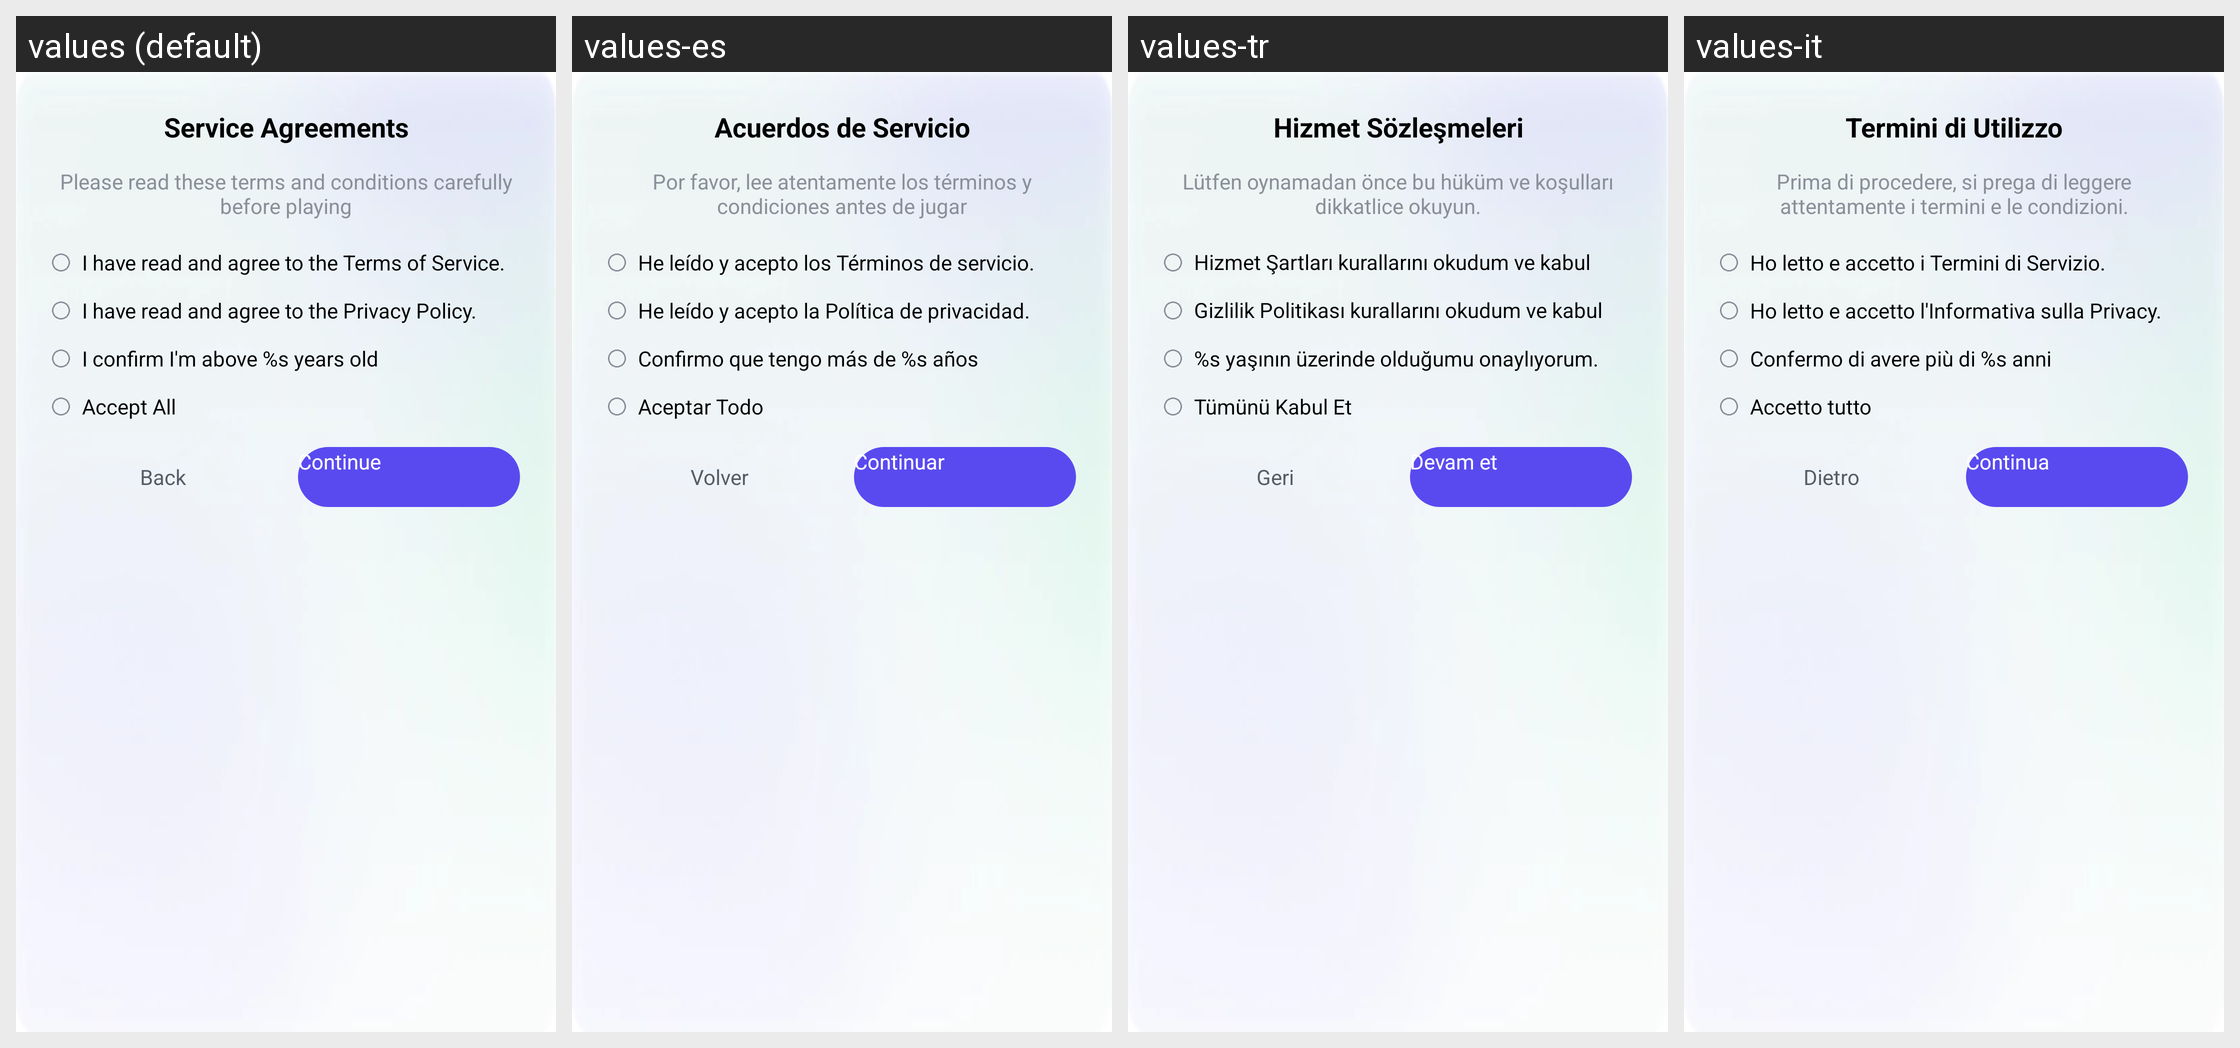

The same Android screen rendered under several of its app's locales, left to right. List the strings drawn on it with the default value and each locale's translation.
Android screen res/layout/fragment_compliance_muti_check_box.xml rendered under 4 locales, left to right: values (default), values-es, values-tr, values-it. Device: Nexus 5 (rendered at 1080×1920; each locale shown at half size, 540×960, under a caption strip naming it); theme UnityThemeSelector.
Other locales in the repository, not shown: values-af, values-af-rZA, values-am, values-ar, values-ar-rSA, values-as, values-az, values-be, values-bg, values-bn, values-bn-rIN, values-bs, values-ca, values-ceb-rPH, values-cs, values-cs-rCZ, values-da, values-de, values-de-rDE, values-el, values-el-rGR, values-en, values-en-rGB, values-en-rUS, values-es-rES, values-es-rUS, values-et, values-eu, values-fa, values-fi, values-fil-rPH, values-fr, values-fr-rCA, values-fr-rFR, values-gl, values-gu, values-gu-rIN, values-hi, values-hi-rIN, values-hr, values-hu, values-hu-rHU, values-hy, values-in, values-in-rID, values-is, values-it-rIT, values-iw, values-ja, values-ja-rJP, values-jv-rID, values-ka, values-kk, values-km, values-km-rKH, values-kn, values-kn-rIN, values-ko, values-ko-rKR, values-ky, values-lo, values-lt, values-lv, values-mk, values-ml, values-ml-rIN, values-mn, values-mr, values-mr-rIN, values-ms, values-ms-rMY, values-my, values-my-rMM, values-nb, values-ne, values-nl, values-nl-rNL, values-or, values-or-rIN, values-pa, values-pa-rIN, values-pl, values-pl-rPL, values-pt, values-pt-rBR, values-pt-rPT, values-ro, values-ro-rRO, values-ru, values-ru-rRU, values-si, values-sk, values-sl, values-sq, values-sr, values-sv, values-sv-rSE, values-sw, values-ta, values-ta-rIN, values-te, values-te-rIN, values-th, values-th-rTH, values-tl, values-tr-rTR, values-uk, values-uk-rUA, values-ur, values-uz, values-vi, values-vi-rVN, values-zh, values-zh-rCN, values-zh-rHK, values-zh-rTW, values-zu, values-zu-rZA.
Strings drawn on this screen, with the default value and each locale's value (text and hints the layout hard-codes, and strings that could not be matched under every locale, appear in the picture but are not listed):

gsdk_compliance_use_policy
  values: Service Agreements
  values-es: Acuerdos de Servicio
  values-tr: Hizmet Sözleşmeleri
  values-it: Termini di Utilizzo

gsdk_compliance_read_before_game
  values: Please read these terms and conditions carefully before playing
  values-es: Por favor, lee atentamente los términos y condiciones antes de jugar
  values-tr: Lütfen oynamadan önce bu hüküm ve koşulları dikkatlice okuyun.
  values-it: Prima di procedere, si prega di leggere attentamente i termini e le condizioni.

gsdk_compliance_have_read_protocol_introduction
  values: I have read and agree to the Terms of Service.
  values-es: He leído y acepto los Términos de servicio.
  values-tr: Hizmet Şartları kurallarını okudum ve kabul ediyorum.
  values-it: Ho letto e accetto i Termini di Servizio.

gsdk_compliance_have_read_policy_introduction
  values: I have read and agree to the Privacy Policy.
  values-es: He leído y acepto la Política de privacidad.
  values-tr: Gizlilik Politikası kurallarını okudum ve kabul ediyorum.
  values-it: Ho letto e accetto l'Informativa sulla Privacy.

gsdk_compliance_age_gate
  values: I confirm I'm above %s years old
  values-es: Confirmo que tengo más de %s años
  values-tr: %s yaşının üzerinde olduğumu onaylıyorum.
  values-it: Confermo di avere più di %s anni

gsdk_compliance_agree_all
  values: Accept All
  values-es: Aceptar Todo
  values-tr: Tümünü Kabul Et
  values-it: Accetto tutto

gsdk_compliance_back
  values: Back
  values-es: Volver
  values-tr: Geri
  values-it: Dietro

gsdk_account_age_gate_date_select_dialog_btn_continue_content
  values: Continue
  values-es: Continuar
  values-tr: Devam et
  values-it: Continua
